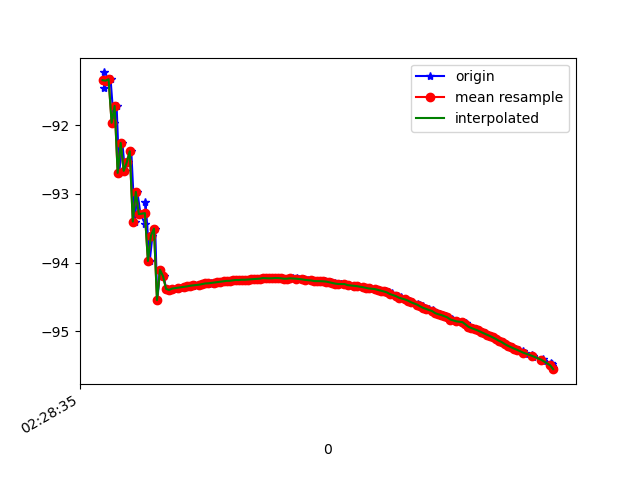

Data behind this chart, as committed beside it:
1617762515187, 458151809709506, -91.23426, 23.01419, 10.992496
1617762515191, 458151828940276, -91.46, 23.1, 11.18
1617762515213, 458151848171046, -91.35, 23.34, 10.86
1617762515233, 458151867401816, -91.33, 23.28, 11.08
1617762515255, 458151886632586, -91.97, 23.97, 10.98
1617762515273, 458151905863356, -91.72, 23.74, 10.87
1617762515290, 458151925094126, -92.7, 24.5, 11.43
1617762515311, 458151944324896, -92.26, 24.21, 11.21
1617762515328, 458151963555666, -92.67, 24.25, 11.6
1617762515351, 458151982786436, -92.54, 24.51, 10.94
1617762515370, 458152002017206, -92.38, 24.27, 11.17
1617762515393, 458152021247976, -93.4, 25.03, 11.5
1617762515410, 458152040478746, -92.97, 24.77, 11.34
1617762515431, 458152059709516, -93.3, 24.88, 11.85
1617762515462, 458152078940286, -93.44, 25.26, 11.27
1617762515464, 458152098171056, -93.12, 24.91, 11.34
1617762515492, 458152117401826, -93.98, 25.34, 11.78
1617762515510, 458152136632596, -93.61, 25.31, 11.31
1617762515528, 458152155863366, -93.51, 25.11, 11.57
1617762515542, 458152175094136, -94.55, 25.91, 12.08
1617762515561, 458152194324906, -94.1, 25.74, 11.65
1617762515585, 458152213555676, -94.2, 25.67, 11.88
1617762515600, 458152232786446, -94.38, 25.81, 11.92
1617762515621, 458152252017216, -94.4, 25.81, 11.96
1617762515641, 458152271247986, -94.38, 25.79, 11.97
1617762515658, 458152290478756, -94.38, 25.77, 12
1617762515683, 458152309709526, -94.37, 25.76, 12.02
1617762515692, 458152328940296, -94.36, 25.74, 12.05
1617762515725, 458152348171066, -94.36, 25.72, 12.07
1617762515731, 458152367401836, -94.35, 25.71, 12.09
1617762515755, 458152386632606, -94.35, 25.7, 12.11
1617762515777, 458152405863376, -94.34, 25.68, 12.12
1617762515794, 458152425094146, -94.33, 25.67, 12.14
1617762515821, 458152444324916, -94.32, 25.65, 12.15
1617762515824, 458152463555686, -94.32, 25.64, 12.17
1617762515853, 458152482786456, -94.31, 25.63, 12.19
1617762515869, 458152502017226, -94.3, 25.62, 12.2
1617762515895, 458152521247996, -94.31, 25.61, 12.23
1617762515897, 458152540478766, -94.3, 25.59, 12.24
1617762515920, 458152559709536, -94.29, 25.58, 12.25
1617762515941, 458152578940306, -94.29, 25.57, 12.26
1617762515956, 458152598171076, -94.28, 25.55, 12.28
1617762515974, 458152617401846, -94.28, 25.54, 12.3
1617762515994, 458152636632616, -94.27, 25.54, 12.3
1617762516013, 458152655863386, -94.27, 25.53, 12.31
1617762516033, 458152675094156, -94.27, 25.52, 12.31
1617762516054, 458152694324926, -94.26, 25.5, 12.31
1617762516072, 458152713555696, -94.25, 25.48, 12.32
1617762516090, 458152732786466, -94.25, 25.48, 12.33
1617762516109, 458152752017236, -94.25, 25.47, 12.33
1617762516130, 458152771248006, -94.25, 25.46, 12.34
1617762516147, 458152790478776, -94.25, 25.45, 12.35
1617762516165, 458152809709546, -94.24, 25.45, 12.36
1617762516185, 458152828940316, -94.24, 25.44, 12.35
1617762516204, 458152848171086, -94.24, 25.44, 12.35
1617762516223, 458152867401856, -94.23, 25.44, 12.35
1617762516241, 458152886632626, -94.23, 25.44, 12.35
1617762516262, 458152905863396, -94.23, 25.44, 12.35
1617762516287, 458152925094166, -94.23, 25.46, 12.34
1617762516302, 458152944324936, -94.23, 25.46, 12.34
1617762516323, 458152963555706, -94.22, 25.46, 12.34
... 96 more rows
